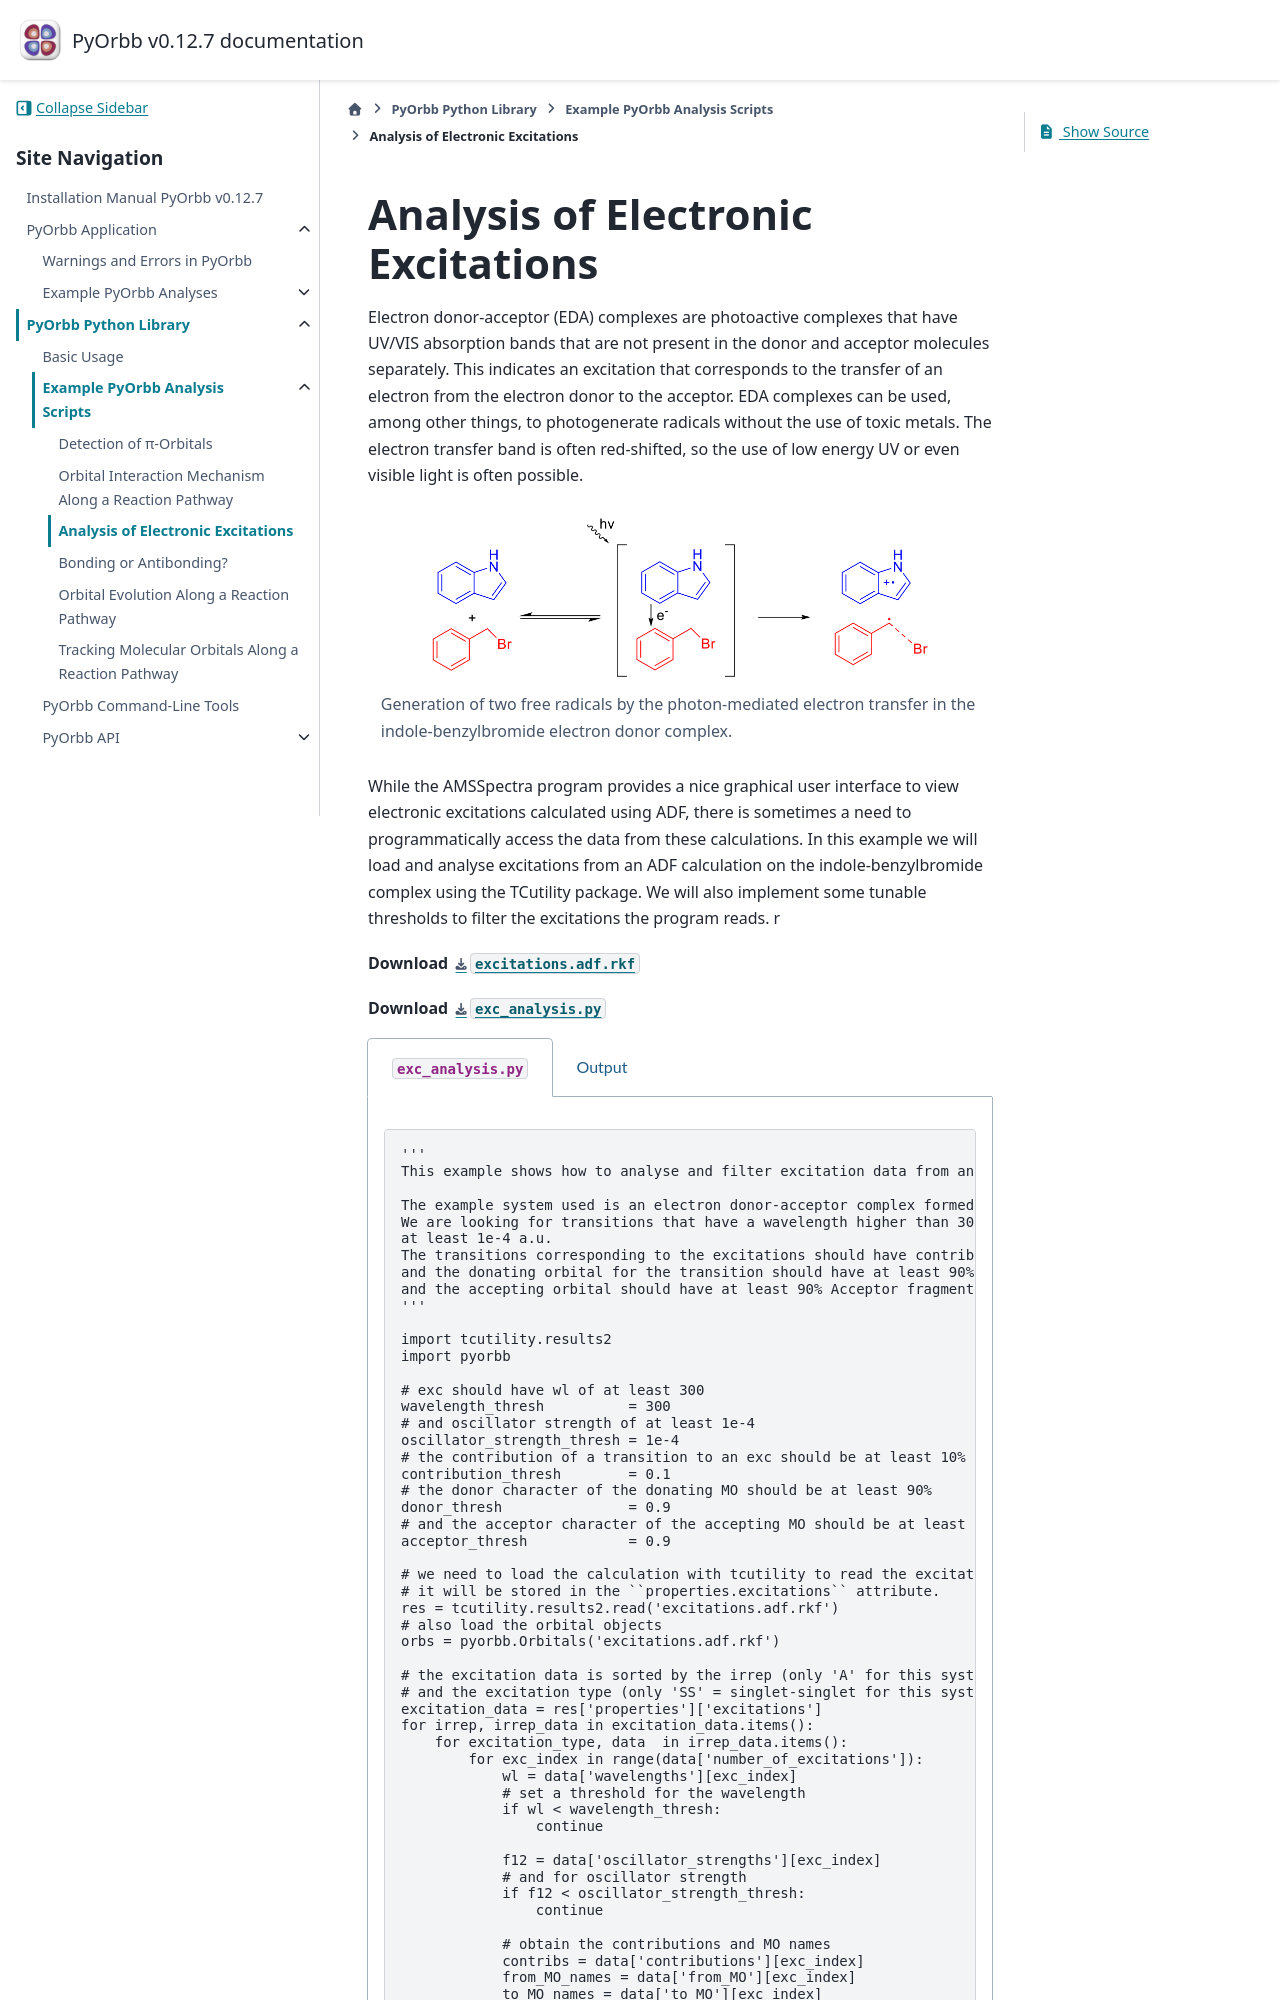

repository: TheoChem-VU/PyOrbb · page: html/examples/excitations.html · generator: sphinx

Analysis of Electronic Excitations
==================================

Electron donor-acceptor (EDA) complexes are photoactive complexes that have UV/VIS absorption bands that are not present in the donor and acceptor molecules separately. This indicates an excitation that corresponds to the transfer of an electron from the electron donor to the acceptor. EDA complexes can be used, among other things, to photogenerate radicals without the use of toxic metals. The electron transfer band is often red-shifted, so the use of low energy UV or even visible light is often possible.

.. figure:: EDA_complex_rxn.png
 :width: 500px
 :align: center
 :class: no-scaled-link

 Generation of two free radicals by the photon-mediated electron transfer in the indole-benzylbromide electron donor complex.

While the AMSSpectra program provides a nice graphical user interface to view electronic excitations calculated using ADF, there is sometimes a need to programmatically access the data from these calculations. In this example we will load and analyse excitations from an ADF calculation on the indole-benzylbromide complex using the TCutility package. We will also implement some tunable thresholds to filter the excitations the program reads.
r

**Download** :download:`excitations.adf.rkf <../../examples/excitations/excitations.adf.rkf>`

**Download** :download:`exc_analysis.py <../../examples/excitations/exc_analysis.py>`


.. tabs:: 

	.. tab:: ``exc_analysis.py``
